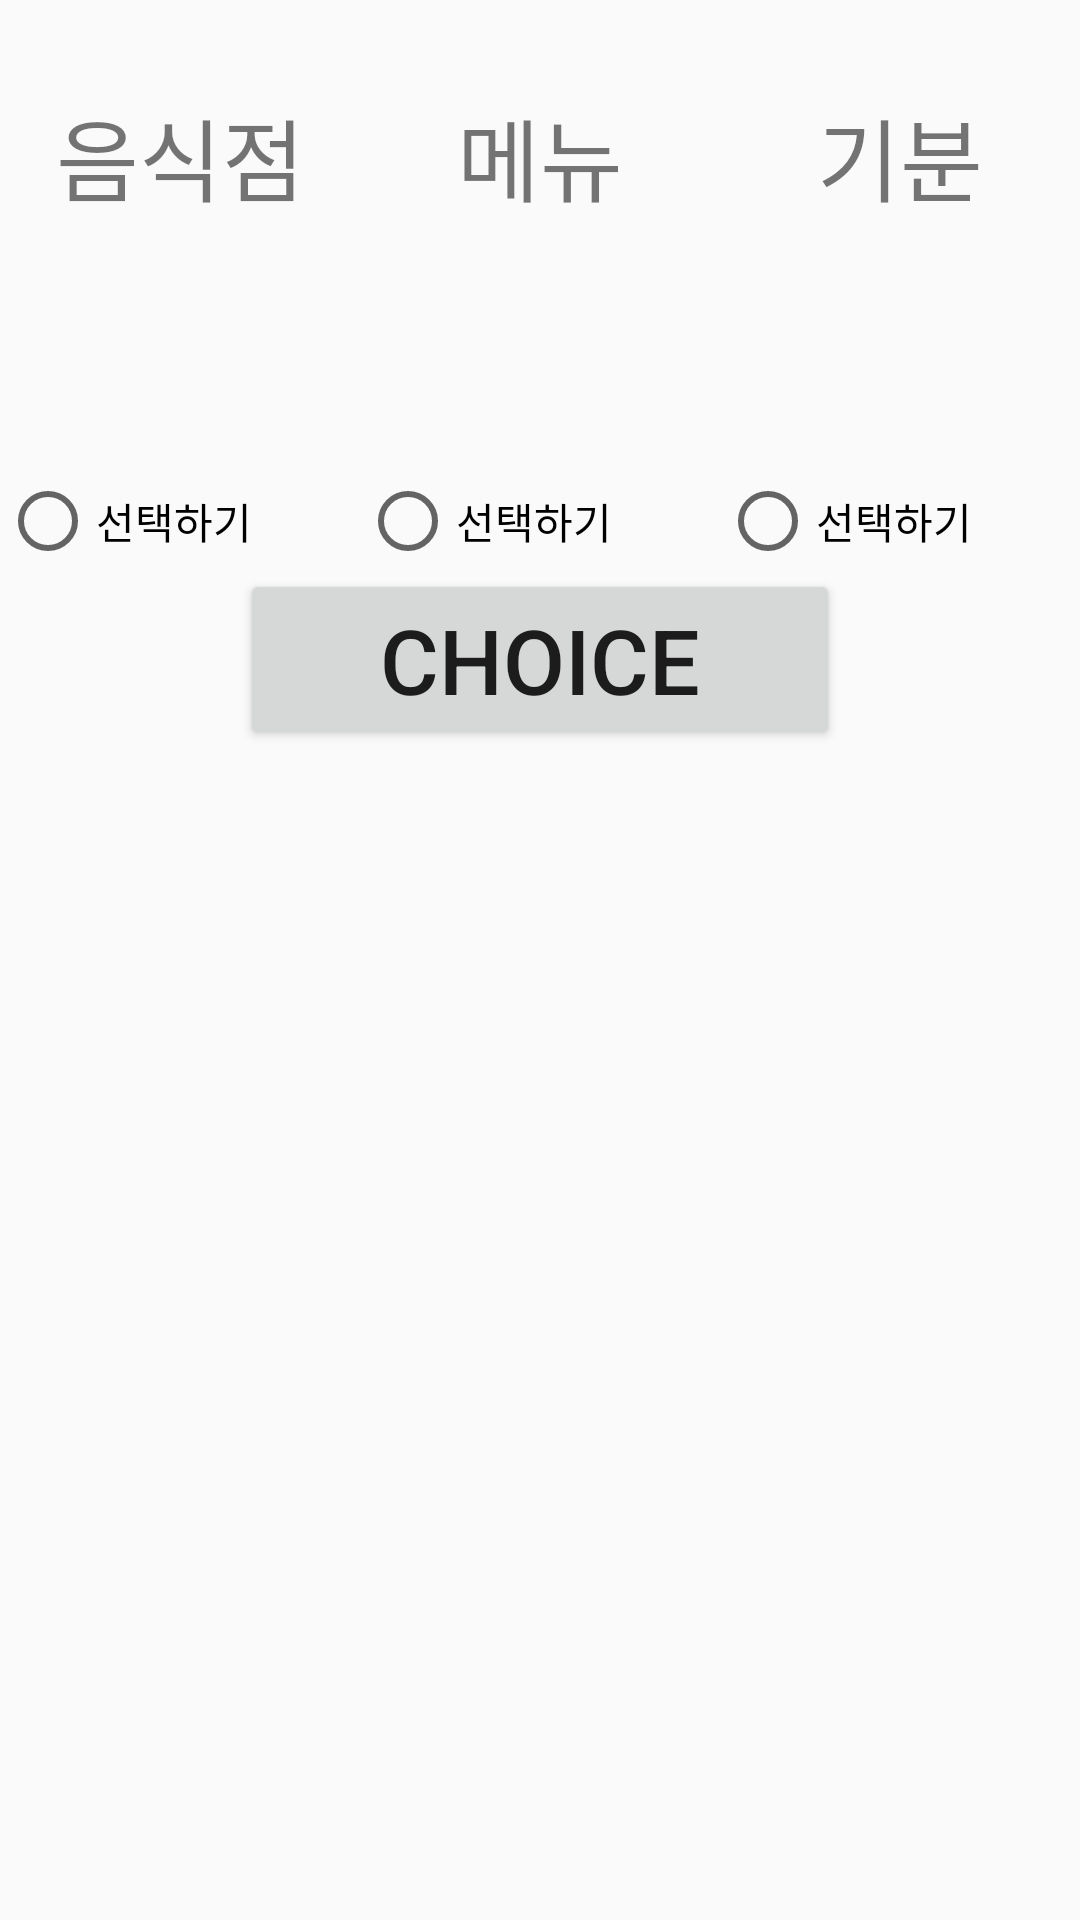

Android layout source for this screen:
<!-- AndroidManifest.xml: application theme Theme.Suwonpractice3 -->
<!-- res/layout/fragment_random.xml -->
<?xml version="1.0" encoding="utf-8"?>
<LinearLayout xmlns:android="http://schemas.android.com/apk/res/android"
    android:layout_width="match_parent"
    android:layout_height="match_parent"
    xmlns:app="http://schemas.android.com/apk/res-auto"
    android:orientation="vertical">

    <TableLayout
        android:layout_width="match_parent"
        android:layout_height="wrap_content"
        android:layout_marginTop="30dp"
        android:layout_marginBottom="7dp">
        <TableRow
            android:layout_marginBottom="10dp">
            <TextView
                android:layout_width="0dp"
                android:layout_height="wrap_content"
                android:layout_weight="1"
                android:textSize="30dp"
                android:gravity="center"
                android:text="음식점"/>
            <TextView
                android:layout_width="0dp"
                android:layout_height="wrap_content"
                android:textSize="30dp"
                android:layout_weight="1"
                android:gravity="center"
                android:text="메뉴"/>
            <TextView
                android:layout_width="0dp"
                android:layout_height="wrap_content"
                android:textSize="30dp"
                android:layout_weight="1"
                android:gravity="center"
                android:text="기분"/>
        </TableRow>
        <TableRow
            android:layout_marginBottom="7dp">
            <ImageView
                android:layout_width="0dp"
                android:layout_height="60dp"
                android:layout_weight="1"
                android:gravity="center"
                android:src="@drawable/user"/>
            <ImageView
                android:layout_width="0dp"
                android:layout_height="60dp"
                android:layout_weight="1"
                android:gravity="center"
                android:src="@drawable/user"/>
            <ImageView
                android:layout_width="0dp"
                android:layout_height="60dp"
                android:layout_weight="1"
                android:gravity="center"
                android:src="@drawable/user"/>
        </TableRow>
    </TableLayout>

    <RelativeLayout
        android:layout_width="match_parent"
        android:layout_height="wrap_content"
        android:gravity="center"
        android:layout_marginBottom="7dp">
        <RadioGroup
            android:layout_width="match_parent"
            android:layout_height="wrap_content"
            android:id="@+id/rgroup"
            android:orientation="horizontal">
            <RadioButton
                android:layout_width="0dp"
                android:layout_height="wrap_content"
                android:layout_weight="1"
                android:id="@+id/rbstore"
                android:text="선택하기" />
            <RadioButton
                android:layout_width="0dp"
                android:layout_height="wrap_content"
                android:layout_weight="1"
                android:id="@+id/rbmenu"
                android:text="선택하기" />
            <RadioButton
                android:layout_width="0dp"
                android:layout_height="wrap_content"
                android:layout_weight="1"
                android:id="@+id/rbmood"
                android:text="선택하기" />
        </RadioGroup>

        <Button
            android:layout_width="200dp"
            android:layout_height="wrap_content"
            android:text="Choice"
            android:textSize="30dp"
            android:id="@+id/choicebtn"
            android:layout_centerHorizontal="true"
            android:layout_below="@+id/rgroup"/>

        <androidx.cardview.widget.CardView
            android:layout_width="match_parent"
            android:layout_height="match_parent"
            android:layout_margin="20dp"
            app:cardCornerRadius="20dp"
            android:id="@+id/cardview1"
            app:cardElevation="8dp"
            android:visibility="invisible"
            android:foreground="?android:attr/selectableItemBackground"
            android:focusable="true"
            android:clickable="true"
            android:layout_below="@id/choicebtn">

            <LinearLayout
                android:layout_width="match_parent"
                android:layout_height="match_parent"
                android:orientation="vertical">
                <ImageView
                    android:layout_width="match_parent"
                    android:layout_height="0dp"
                    android:layout_weight="3"
                    android:id="@+id/cardimage1"
                    android:src="@drawable/questionmark"
                    android:layout_margin="10dp"/>
                <TextView
                    android:layout_width="match_parent"
                    android:layout_height="0dp"
                    android:layout_weight="1"
                    android:text="가게이름"
                    android:textSize="40dp"
                    android:layout_marginRight="10dp"
                    android:layout_marginLeft="10dp"
                    android:layout_marginBottom="5dp"
                    android:id="@+id/cardtitle"/>
            </LinearLayout>
        </androidx.cardview.widget.CardView>

        <androidx.cardview.widget.CardView
            android:layout_width="match_parent"
            android:layout_height="match_parent"
            android:layout_margin="20dp"
            app:cardCornerRadius="20dp"
            android:id="@+id/cardview2"
            app:cardElevation="8dp"
            android:visibility="invisible"
            android:foreground="?android:attr/selectableItemBackground"
            android:focusable="true"
            android:clickable="true"
            android:layout_below="@id/choicebtn">

            <LinearLayout
                android:layout_width="match_parent"
                android:layout_height="match_parent"
                android:orientation="vertical">
                <ImageView
                    android:layout_width="match_parent"
                    android:layout_height="0dp"
                    android:layout_weight="3"
                    android:id="@+id/cardimage2"
                    android:src="@drawable/questionmark"
                    android:layout_margin="10dp"/>
                <TextView
                    android:layout_width="match_parent"
                    android:layout_height="0dp"
                    android:layout_weight="1"
                    android:layout_marginRight="10dp"
                    android:layout_marginLeft="10dp"
                    android:layout_marginBottom="5dp"
                    android:text="메뉴 종류"
                    android:textSize="40dp"
                    android:id="@+id/carddesc"/>
            </LinearLayout>
        </androidx.cardview.widget.CardView>

        <androidx.cardview.widget.CardView
            android:layout_width="match_parent"
            android:layout_height="match_parent"
            android:layout_margin="20dp"
            app:cardCornerRadius="20dp"
            android:id="@+id/cardview3"
            app:cardElevation="8dp"
            android:visibility="invisible"
            android:foreground="?android:attr/selectableItemBackground"
            android:focusable="true"
            android:clickable="true"
            android:layout_below="@id/choicebtn">

            <LinearLayout
                android:layout_width="match_parent"
                android:layout_height="match_parent"
                android:orientation="vertical">
                <ImageView
                    android:layout_width="match_parent"
                    android:layout_height="0dp"
                    android:layout_weight="3"
                    android:id="@+id/cardimage3"
                    android:src="@drawable/questionmark"
                    android:layout_margin="10dp"/>
                <TextView
                    android:layout_width="match_parent"
                    android:layout_height="0dp"
                    android:layout_weight="1"
                    android:text="가게이름"
                    android:textSize="40dp"
                    android:layout_marginRight="10dp"
                    android:layout_marginLeft="10dp"
                    android:layout_marginBottom="5dp"
                    android:id="@+id/cardtitle2"/>
                <TextView
                    android:layout_width="match_parent"
                    android:layout_height="0dp"
                    android:layout_weight="1"
                    android:layout_marginRight="10dp"
                    android:layout_marginLeft="10dp"
                    android:layout_marginBottom="5dp"
                    android:text="메뉴 종류"
                    android:textSize="20dp"
                    android:id="@+id/carddesc2"/>
            </LinearLayout>
        </androidx.cardview.widget.CardView>

    </RelativeLayout>

</LinearLayout>
<!-- resources referenced by this layout -->
<resources>
  <style name="Theme.Suwonpractice3" parent="Theme.AppCompat.Light">
          
          <item name="colorPrimary">#C6C6C6</item>
          <item name="colorPrimaryVariant">@color/black</item>
          <item name="colorOnPrimary">@color/white</item>
          
          <item name="colorSecondary">@color/teal_200</item>
          <item name="colorSecondaryVariant">@color/teal_700</item>
          <item name="colorOnSecondary">@color/black</item>
          
          <item name="android:statusBarColor" tools:targetApi="l">?attr/colorPrimaryVariant</item>
          
      </style>
  <color name="black">#FF000000</color>
  <color name="white">#FFFFFFFF</color>
  <color name="teal_200">#FF03DAC5</color>
  <color name="teal_700">#FF018786</color>
</resources>
